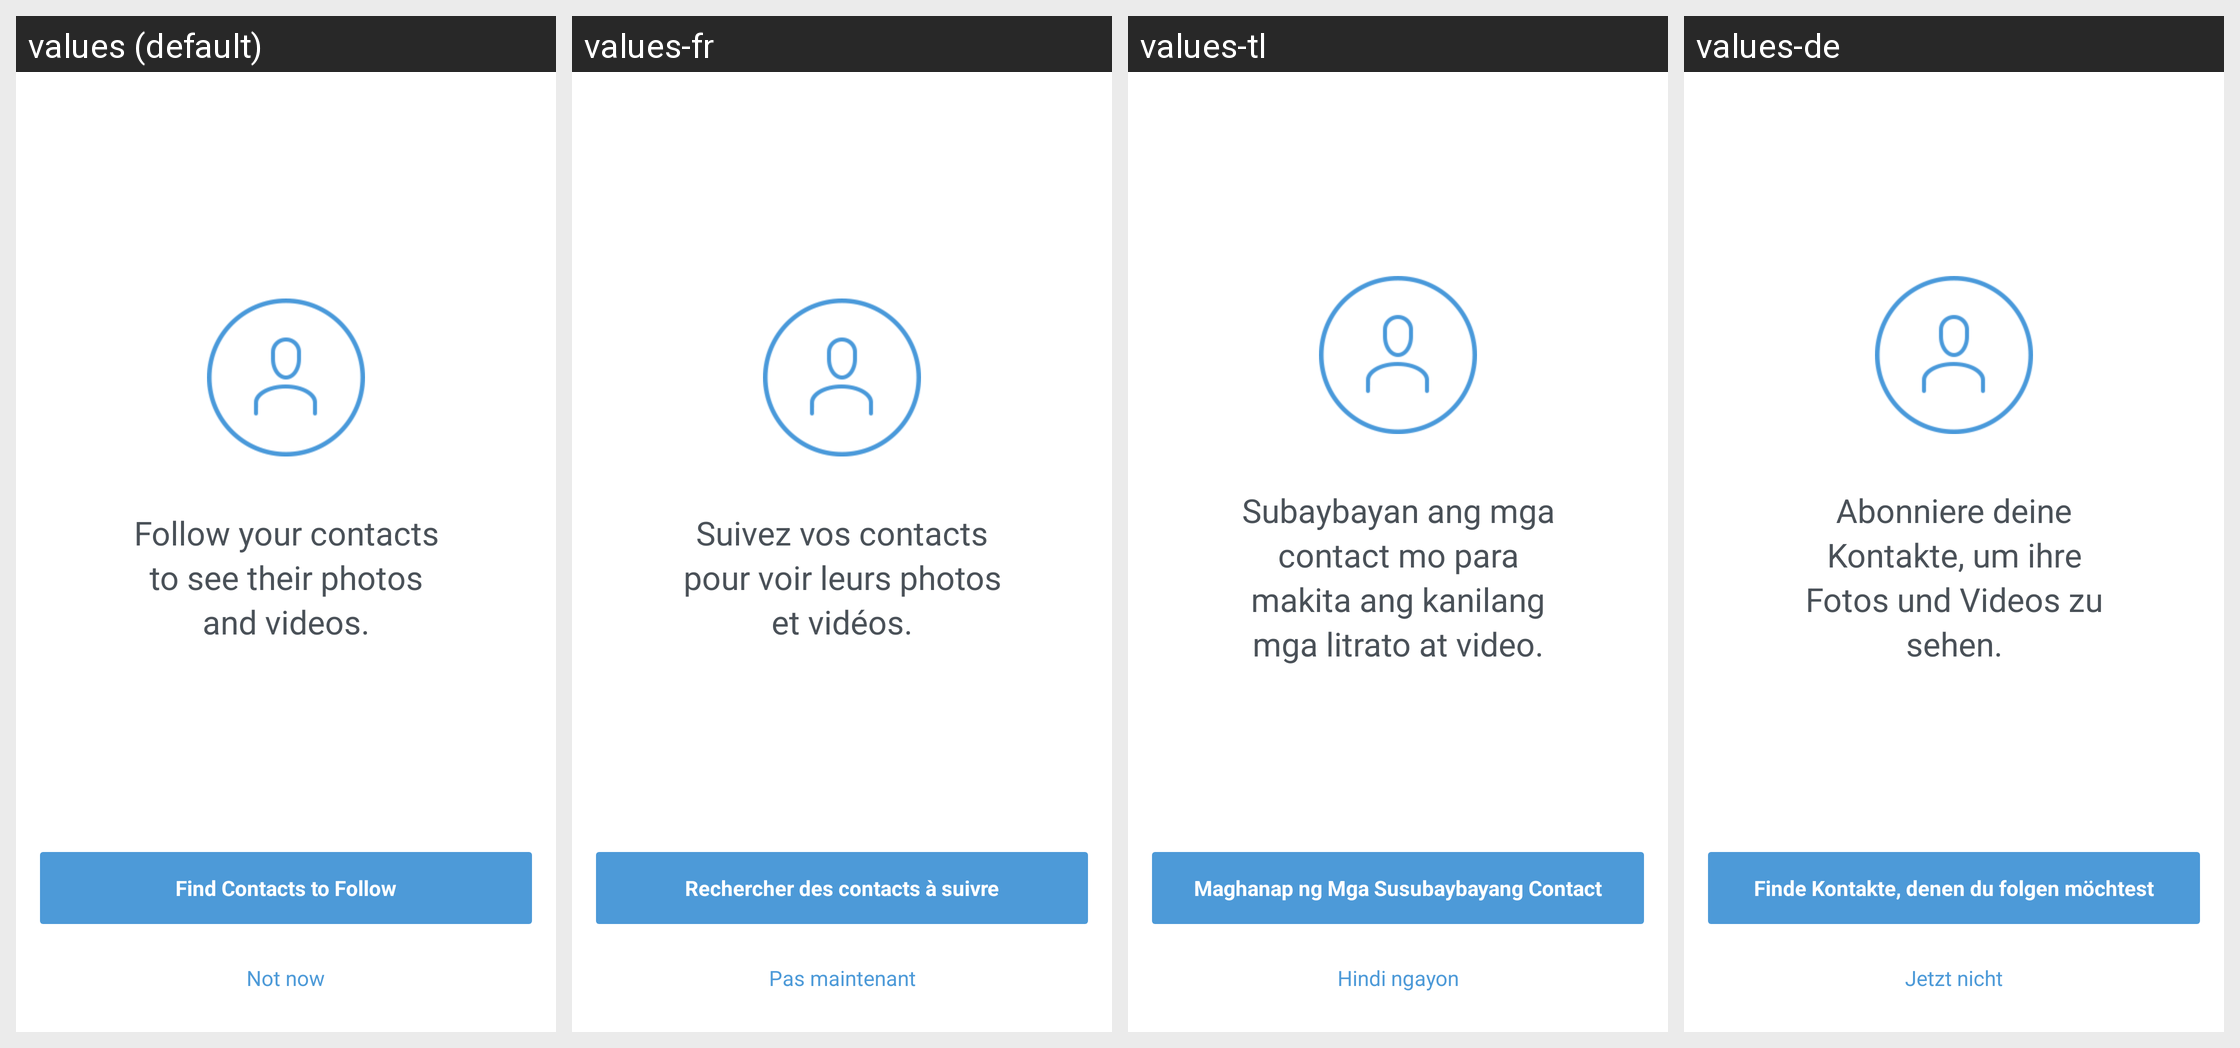

Here is an Android app screen in its default locale and in the app's own translations. Write out the translated-string differences for the strings that appear on this screen.
Android screen res/layout/fragment_find_contact_list_friends_prompt.xml rendered under 4 locales, left to right: values (default), values-fr, values-tl, values-de. Device: Nexus 5 (rendered at 1080×1920; each locale shown at half size, 540×960, under a caption strip naming it); theme InstagramTheme.
Other locales in the repository, not shown: values-af, values-cs, values-da, values-el, values-es, values-es-rAR, values-es-rMX, values-fi, values-id, values-it, values-ja, values-ko, values-ms, values-nb, values-nl, values-pl, values-pt, values-pt-rPT, values-ru, values-sv, values-th, values-tr, values-zh-rCN, values-zh-rTW.
Strings drawn on this screen, with the default value and each locale's value (text and hints the layout hard-codes, and strings that could not be matched under every locale, appear in the picture but are not listed):

follow_your_contacts
  values: Follow your contacts to see their photos and videos.
  values-fr: Suivez vos contacts pour voir leurs photos et vidéos.
  values-tl: Subaybayan ang mga contact mo para makita ang kanilang mga litrato at video.
  values-de: Abonniere deine Kontakte, um ihre Fotos und Videos zu sehen.

find_friends_from_contacts
  values: Find Contacts to Follow
  values-fr: Rechercher des contacts à suivre
  values-tl: Maghanap ng Mga Susubaybayang Contact
  values-de: Finde Kontakte, denen du folgen möchtest

not_now
  values: Not now
  values-fr: Pas maintenant
  values-tl: Hindi ngayon
  values-de: Jetzt nicht
